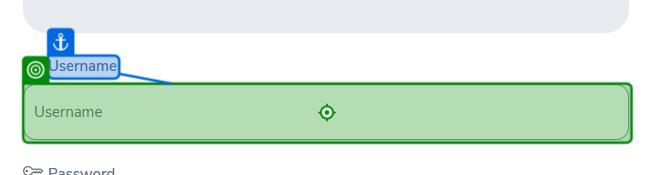
Task: Test Automation Project
Workflow: TestCase2

Step 1: type "username.Substring(11,5)" into the text box 'username' in window 'OrangeHRM' (chrome.exe)
